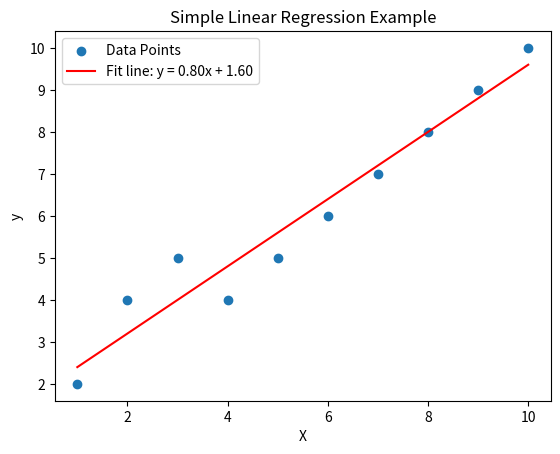

Python code for this plot:
import numpy as np
import matplotlib.pyplot as plt

# Generate sample data (independent variable X and dependent variable y)
X = np.arange(1, 11)
y = np.array([2, 4, 5, 4, 5, 6, 7, 8, 9, 10])

# Perform linear regression using NumPy's polyfit
a, b = np.polyfit(X, y, 1)  # slope (a) and intercept (b)

# Predicted values from the model
predicted = a * X + b

# Plot the data points and the regression line
plt.scatter(X, y, label='Data Points')
plt.plot(X, predicted, color='red', label=f'Fit line: y = {a:.2f}x + {b:.2f}')
plt.title('Simple Linear Regression Example')
plt.xlabel('X')
plt.ylabel('y')
plt.legend()

# Save the plot
plt.savefig('linear_regression_example.png')
plt.show()
